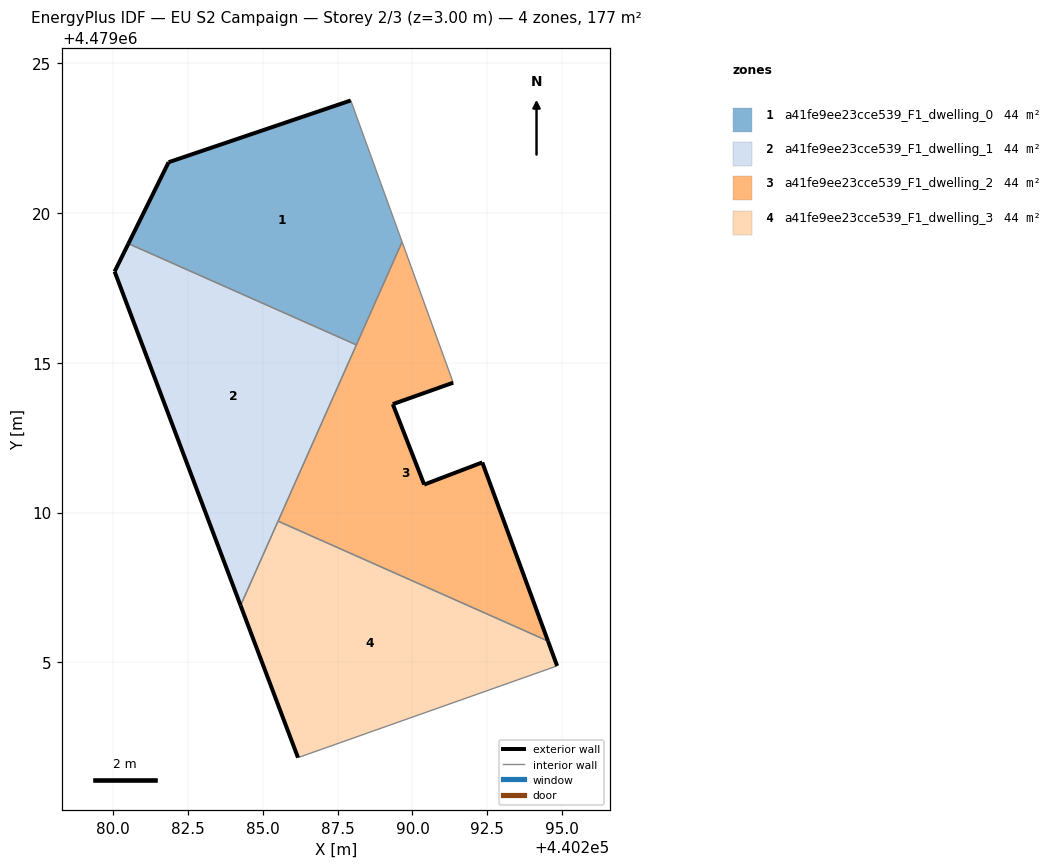
=== STOREY PLAN SPEC (per zone: floor XY polygon, exterior-wall plan segments, windows/doors) ===
zone 1: a41fe9ee23cce539_F1_dwelling_0  (44.1 m²)
  floor: (440288.13, 4479015.60) (440289.65, 4479019.04) (440287.94, 4479023.76) (440281.86, 4479021.70) (440280.52, 4479018.98)
  exterior wall: (440280.52, 4479018.98) – (440281.86, 4479021.70)  [3.0 m]
  exterior wall: (440281.86, 4479021.70) – (440287.94, 4479023.76)  [6.4 m]
  interior walls: 3
zone 2: a41fe9ee23cce539_F1_dwelling_1  (44.1 m²)
  floor: (440284.26, 4479006.90) (440288.13, 4479015.60) (440280.52, 4479018.98) (440280.06, 4479018.05)
  exterior wall: (440280.06, 4479018.05) – (440280.52, 4479018.98)  [1.0 m]
  exterior wall: (440284.26, 4479006.90) – (440280.06, 4479018.05)  [11.9 m]
  interior walls: 3
zone 3: a41fe9ee23cce539_F1_dwelling_2  (44.1 m²)
  floor: (440294.52, 4479005.71) (440292.33, 4479011.68) (440290.39, 4479010.94) (440289.34, 4479013.62) (440291.36, 4479014.34) (440289.65, 4479019.04) (440285.51, 4479009.72)
  exterior wall: (440291.36, 4479014.34) – (440289.34, 4479013.62)  [2.1 m]
  exterior wall: (440289.34, 4479013.62) – (440290.39, 4479010.94)  [2.9 m]
  exterior wall: (440290.39, 4479010.94) – (440292.33, 4479011.68)  [2.1 m]
  exterior wall: (440292.33, 4479011.68) – (440294.52, 4479005.71)  [6.4 m]
  interior walls: 4
zone 4: a41fe9ee23cce539_F1_dwelling_3  (44.1 m²)
  floor: (440294.83, 4479004.88) (440294.52, 4479005.71) (440285.51, 4479009.72) (440284.26, 4479006.90) (440286.18, 4479001.82)
  exterior wall: (440286.18, 4479001.82) – (440284.26, 4479006.90)  [5.4 m]
  exterior wall: (440294.52, 4479005.71) – (440294.83, 4479004.88)  [0.9 m]
  interior walls: 3

=== DERIVED (storey summary) ===
Building: EU S2 Campaign
Storey: 2 of 3  (floor level z = 3.00 m)
Storey gross floor area: 176.5 m²
Zones on this storey: 4
  - a41fe9ee23cce539_F1_dwelling_0: floor 44.1 m²; exterior wall 9.4 m (28.3 m²); WWR 0.0%
  - a41fe9ee23cce539_F1_dwelling_1: floor 44.1 m²; exterior wall 13.0 m (38.9 m²); WWR 0.0%
  - a41fe9ee23cce539_F1_dwelling_2: floor 44.1 m²; exterior wall 13.4 m (40.3 m²); WWR 0.0%
  - a41fe9ee23cce539_F1_dwelling_3: floor 44.1 m²; exterior wall 6.3 m (18.9 m²); WWR 0.0%
Zone adjacency (shared interzone walls):
  - a41fe9ee23cce539_F1_dwelling_0 ↔ a41fe9ee23cce539_F1_dwelling_1
  - a41fe9ee23cce539_F1_dwelling_0 ↔ a41fe9ee23cce539_F1_dwelling_2
  - a41fe9ee23cce539_F1_dwelling_1 ↔ a41fe9ee23cce539_F1_dwelling_2
  - a41fe9ee23cce539_F1_dwelling_1 ↔ a41fe9ee23cce539_F1_dwelling_3
  - a41fe9ee23cce539_F1_dwelling_2 ↔ a41fe9ee23cce539_F1_dwelling_3